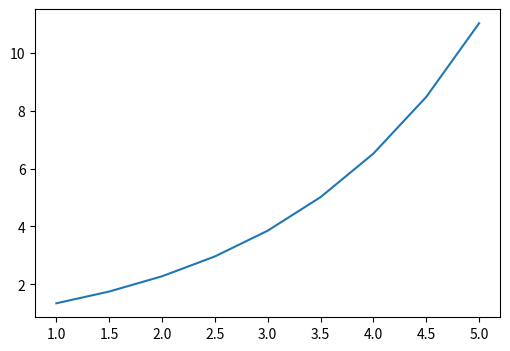

Here is the Python script that generated this plot:
import numpy as np
import matplotlib.pyplot as plt

#Forward Euler: dxdt=0.3x w/ initial condition x(0)=exp(0.3)
dt=0.5

#time vector
t=np.arange(1,5+dt/2,dt)

#get number of steps
n=len(t)

#initialise array for x values
x=np.zeros(n)

#set initial condition
x[0]=np.exp(0.3*t[0])

#now do fwd euler
for i in range(n-1): #-1 because we already set initial condition
    x[i+1]=x[i]+0.3*x[i]

#plotting
fig=plt.figure(figsize=(6,4))
plt.plot(t,x)
plt.show()

